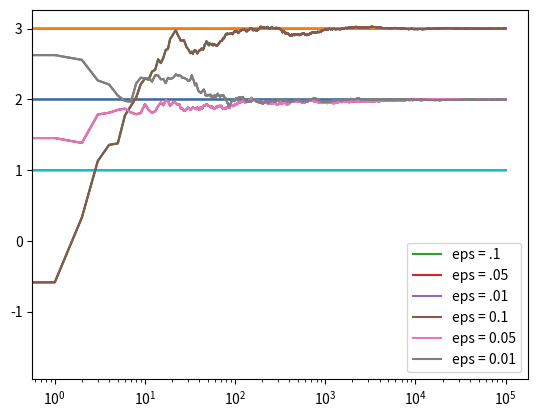

The script that saved this image:
import numpy as np
import matplotlib.pyplot as plt

class MyBandit:
    def __init__(self, m):
        self.m = m
        # different
        self.mean = 10
        self.N = 0
    
    def pull(self): 
        return np.random.randn() + self.m
    
    def update(self, x):
        self.N += 1
        # (previous mean * % of new mean) + (new val * % of new mean)
        self.mean = ((1 - 1.0/self.N) * self.mean) + (1.0/self.N * x)
        
def run_exp(m1, m2, m3, epsilon, N):
    bandits = [MyBandit(m1), MyBandit(m2), MyBandit(m3)]
    
    data = np.empty(N)

    # different
    for i in range(N):
        j = np.argmax([b.mean for b in bandits])
        x = bandits[j].pull()
        bandits[j].update(x)
        
        # for plotting
        data[i] = x
    cumAvg = np.cumsum(data) / (np.arange(N) + 1)
    
    # plot moving average
    plt.plot(cumAvg)
    plt.plot(np.ones(N)*m1)
    plt.plot(np.ones(N)*m2)
    plt.plot(np.ones(N)*m3)
    plt.xscale('log')
    plt.show()
    
    for b in bandits:
        print (b.mean)
        
    return cumAvg
    
if __name__ == '__main__':
    c_1 = run_exp(1.0, 2.0, 3.0, .1, 100000)
    c_05 = run_exp(1.0, 2.0, 3.0, .05, 100000) 
    c_01 = run_exp(1.0, 2.0, 3.0, .01, 100000)
    
    # log scale plotting
    plt.plot(c_1, label='eps = .1')
    plt.plot(c_05, label='eps = .05')
    plt.plot(c_01, label='eps = .01')
    plt.legend()
    plt.xscale('log')
    plt.show()
    
    # linear plot
    plt.plot(c_1, label='eps = 0.1')
    plt.plot(c_05, label='eps = 0.05')
    plt.plot(c_01, label='eps = 0.01')
    plt.legend()
    plt.show()
